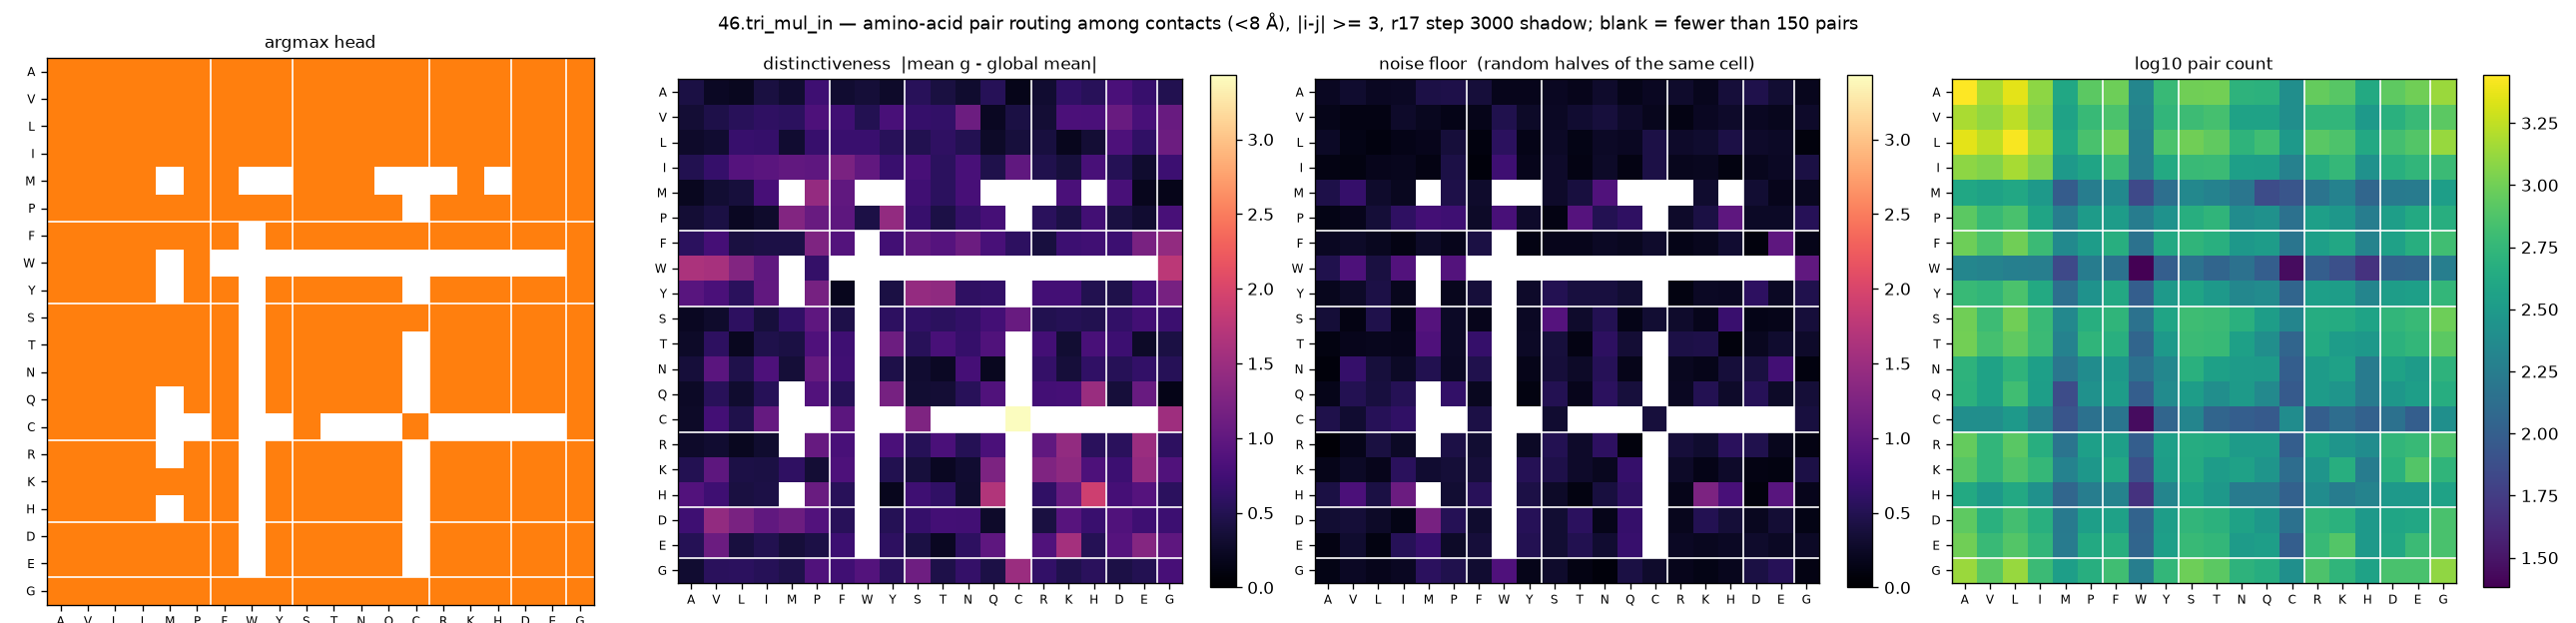

Values plotted in this chart, from the file beside it:
aa_i, aa_j, argmax_head, distinctiveness, null, n_pairs
A, A, 1, 0.4289, 0.2145, 2776
A, V, 1, 0.2334, 0.2992, 1512
A, L, 1, 0.213, 0.2192, 2276
A, I, 1, 0.4144, 0.2281, 1240
A, M, 1, 0.3196, 0.4373, 404
A, P, 1, 0.7119, 0.4493, 836
A, F, 1, 0.3173, 0.3734, 964
A, W, 1, 0.3527, 0.1874, 212
A, Y, 1, 0.2805, 0.1865, 588
A, S, 1, 0.5388, 0.2218, 992
A, T, 1, 0.4081, 0.177, 1004
A, N, 1, 0.2998, 0.2838, 520
A, Q, 1, 0.5356, 0.1651, 504
A, C, 1, 0.1703, 0.2194, 252
A, R, 1, 0.3126, 0.2871, 908
A, K, 1, 0.6154, 0.1937, 808
A, H, 1, 0.5426, 0.3735, 428
A, D, 1, 0.8139, 0.4616, 848
A, E, 1, 0.6588, 0.3235, 984
A, G, 1, 0.4929, 0.1972, 1360
V, A, 1, 0.3402, 0.1617, 1512
V, V, 1, 0.4487, 0.1332, 1288
V, L, 1, 0.5366, 0.1335, 1732
V, I, 1, 0.599, 0.2683, 1136
V, M, 1, 0.5721, 0.2133, 372
V, P, 1, 0.8335, 0.1543, 592
V, F, 1, 0.7308, 0.1644, 720
V, W, 1, 0.497, 0.4714, 200
V, Y, 1, 0.7911, 0.2658, 552
V, S, 1, 0.6514, 0.2341, 628
V, T, 1, 0.6205, 0.3107, 688
V, N, 1, 1.101, 0.3843, 368
V, Q, 1, 0.2264, 0.2771, 368
V, C, 1, 0.4221, 0.196, 252
V, R, 1, 0.3461, 0.122, 544
V, K, 1, 0.8252, 0.2181, 552
V, H, 1, 0.8133, 0.27, 312
V, D, 1, 1.066, 0.224, 492
V, E, 1, 0.8031, 0.1976, 600
V, G, 1, 1.064, 0.2696, 836
L, A, 1, 0.2764, 0.2535, 2276
L, V, 1, 0.3217, 0.1425, 1732
L, L, 1, 0.6662, 0.0958, 2672
L, I, 1, 0.6466, 0.1506, 1480
L, M, 1, 0.3125, 0.1803, 416
L, P, 1, 0.6681, 0.3675, 708
L, F, 1, 0.6734, 0.1044, 992
L, W, 1, 0.681, 0.5683, 188
L, Y, 1, 0.54, 0.1568, 728
L, S, 1, 0.4854, 0.2463, 1000
L, T, 1, 0.6023, 0.143, 876
L, N, 1, 0.5004, 0.244, 532
L, Q, 1, 0.258, 0.2183, 652
L, C, 1, 0.3837, 0.4397, 308
L, R, 1, 0.401, 0.2728, 816
L, K, 1, 0.192, 0.302, 740
L, H, 1, 0.337, 0.4298, 420
L, D, 1, 0.8388, 0.2703, 676
L, E, 1, 0.614, 0.2424, 772
L, G, 1, 1.109, 0.0822, 1344
... 340 more rows
